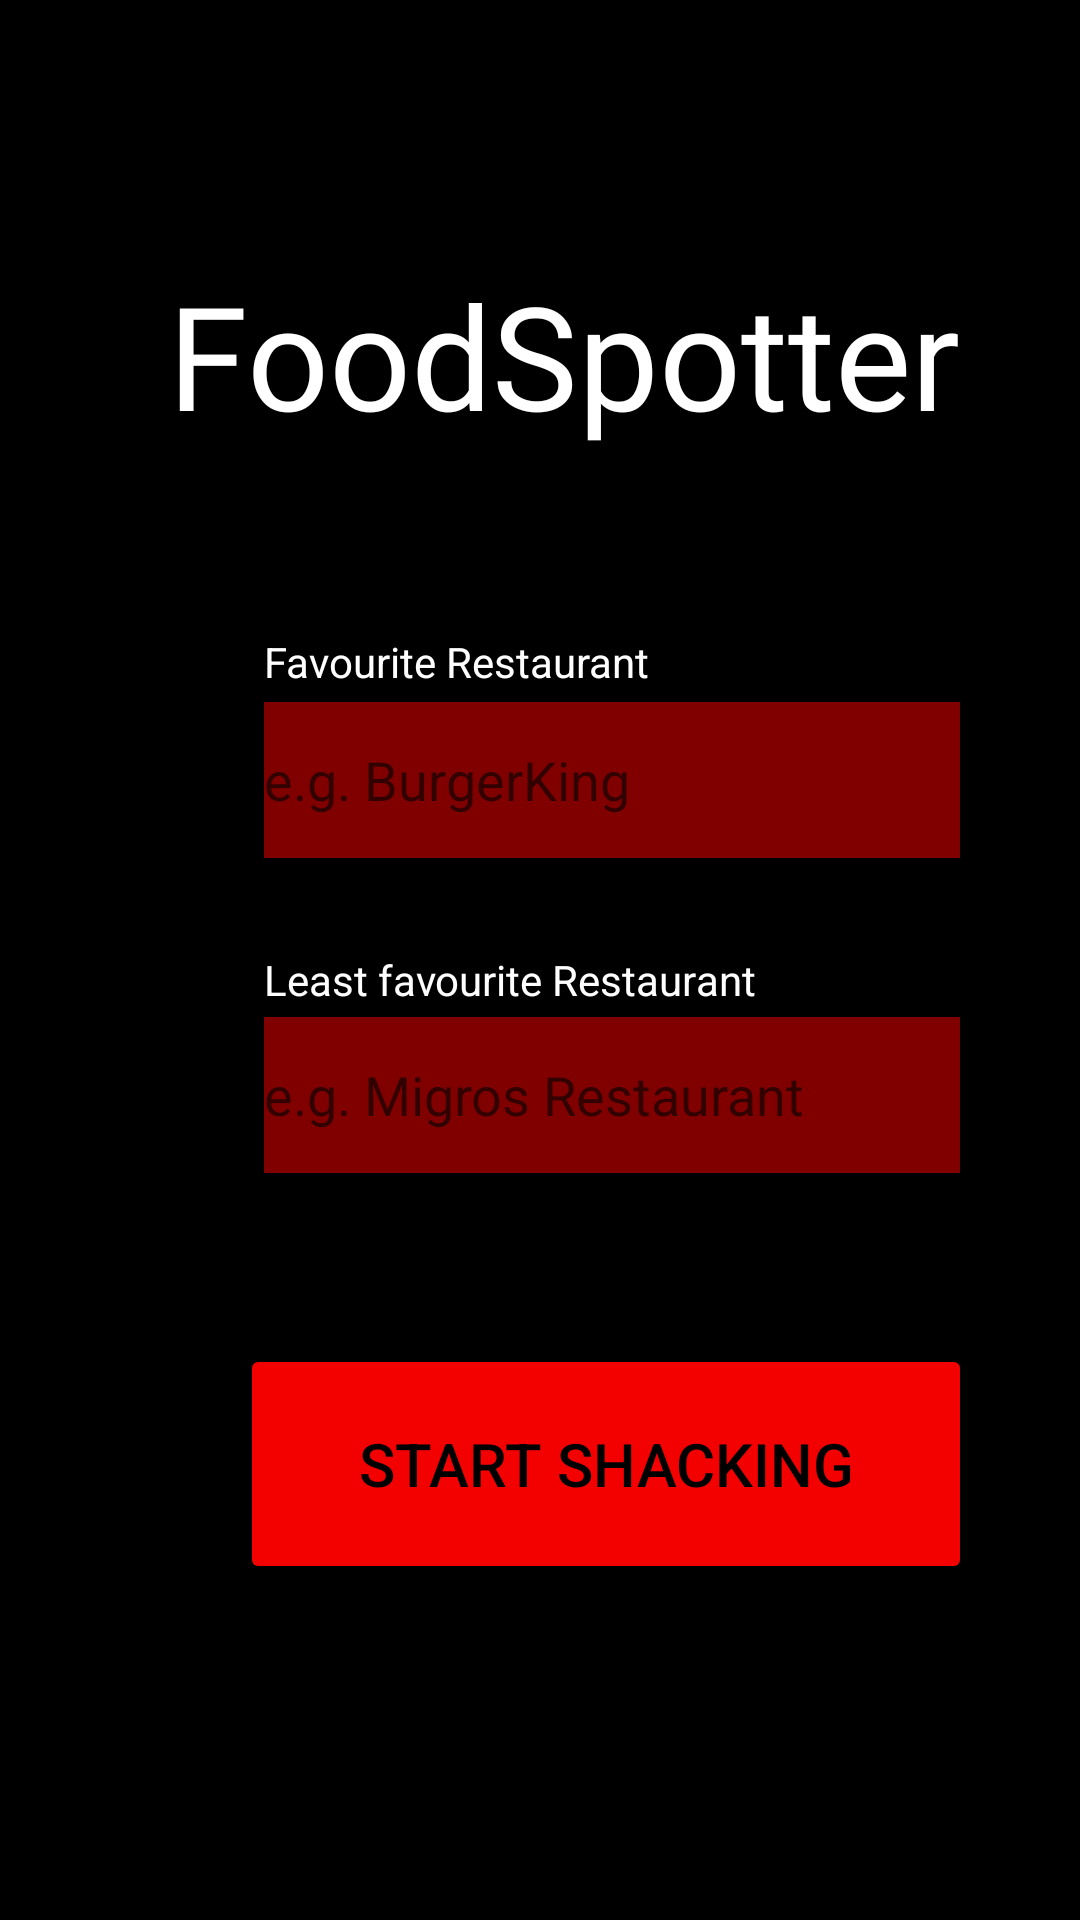

Layout XML and referenced resources for this Android screen:
<!-- AndroidManifest.xml: application theme Theme.FoodSpotter -->
<!-- res/layout/activity_input.xml -->
<?xml version="1.0" encoding="utf-8"?>
<androidx.constraintlayout.widget.ConstraintLayout xmlns:android="http://schemas.android.com/apk/res/android"
    xmlns:app="http://schemas.android.com/apk/res-auto"
    xmlns:tools="http://schemas.android.com/tools"
    android:layout_width="match_parent"
    android:layout_height="match_parent"
    android:background="@android:color/black"
    tools:context=".InputActivity">

    <Button
        android:id="@+id/shaking"
        android:layout_width="244dp"
        android:layout_height="80dp"
        android:layout_marginStart="80dp"
        android:layout_marginTop="57dp"
        android:backgroundTint="#F30000"
        android:text="Start Shacking"
        android:textColor="#000000"
        android:textSize="20sp"
        app:cornerRadius="30px"
        app:layout_constraintStart_toStartOf="parent"
        app:layout_constraintTop_toBottomOf="@+id/l_restaurant" />

    <EditText
        android:id="@+id/l_restaurant"
        android:layout_width="232dp"
        android:layout_height="52dp"
        android:layout_marginStart="88dp"
        android:background="#86F30000"
        android:ems="10"
        android:hint="e.g. Migros Restaurant"
        android:inputType="text"
        app:layout_constraintStart_toStartOf="parent"
        app:layout_constraintTop_toBottomOf="@+id/textView9" />

    <TextView
        android:id="@+id/textView9"
        android:layout_width="220dp"
        android:layout_height="22dp"
        android:layout_marginStart="88dp"
        android:layout_marginTop="31dp"
        android:text="Least favourite Restaurant"
        android:textColor="#FFFFFF"
        app:layout_constraintStart_toStartOf="parent"
        app:layout_constraintTop_toBottomOf="@+id/f_restaurant" />

    <TextView
        android:id="@+id/textView3"
        android:layout_width="314dp"
        android:layout_height="64dp"
        android:layout_marginStart="56dp"
        android:layout_marginTop="86dp"
        android:fontFamily="@font/alfa_slab_one"
        android:text="FoodSpotter"
        android:textColor="#FFFFFF"
        android:textSize="48sp"
        app:layout_constraintStart_toStartOf="parent"
        app:layout_constraintTop_toTopOf="parent" />

    <TextView
        android:id="@+id/restaurant_label"
        android:layout_width="158dp"
        android:layout_height="23dp"
        android:layout_marginStart="88dp"
        android:layout_marginTop="61dp"
        android:text="Favourite Restaurant"
        android:textColor="#FFFFFF"
        app:layout_constraintStart_toStartOf="parent"
        app:layout_constraintTop_toBottomOf="@+id/textView3" />

    <EditText
        android:id="@+id/f_restaurant"
        android:layout_width="232dp"
        android:layout_height="52dp"
        android:layout_marginStart="88dp"
        android:background="#86F30000"
        android:ems="10"
        android:hint="e.g. BurgerKing"
        android:inputType="text"
        app:layout_constraintStart_toStartOf="parent"
        app:layout_constraintTop_toBottomOf="@+id/restaurant_label" />

</androidx.constraintlayout.widget.ConstraintLayout>
<!-- resources referenced by this layout -->
<resources>
  <style name="Theme.FoodSpotter" parent="Theme.MaterialComponents.DayNight.DarkActionBar">
          
          <item name="colorPrimary">@color/purple_500</item>
          <item name="colorPrimaryVariant">@color/purple_700</item>
          <item name="colorOnPrimary">@color/white</item>
          
          <item name="colorSecondary">@color/teal_200</item>
          <item name="colorSecondaryVariant">@color/teal_700</item>
          <item name="colorOnSecondary">@color/black</item>
          
          <item name="android:statusBarColor">?attr/colorPrimaryVariant</item>
          
      </style>
  <!-- not gathered from this repository: default colours our renderer supplied (Android Studio template values) -->
  <color name="purple_500">#FF6200EE</color>
  <color name="purple_700">#FF3700B3</color>
  <color name="teal_200">#FF03DAC5</color>
  <color name="teal_700">#FF018786</color>
  <color name="black">#FF000000</color>
  <color name="white">#FFFFFFFF</color>
</resources>
